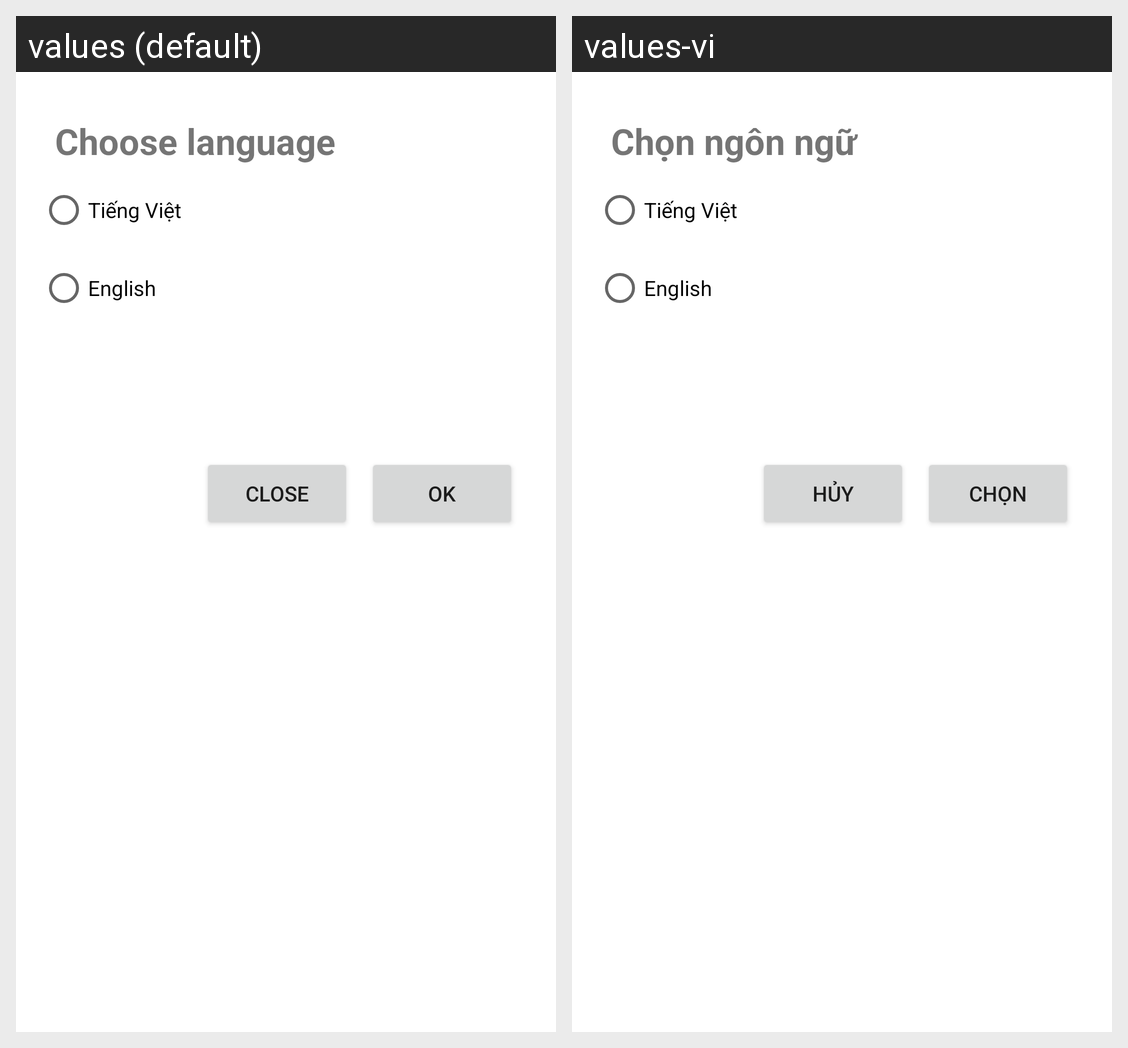

Strings drawn on this Android screen and how each of the app's shown locales translates them:
Android screen res/layout/activity_language.xml rendered under 2 locales, left to right: values (default), values-vi. Device: Nexus 5 (rendered at 1080×1920; each locale shown at half size, 540×960, under a caption strip naming it); theme Base.Theme.AppCompat.Light.Dialog.
Strings drawn on this screen, with the default value and each locale's value (text and hints the layout hard-codes, and strings that could not be matched under every locale, appear in the picture but are not listed):

txtTitleLanguage
  values: Choose language
  values-vi: Chọn ngôn ngữ

btnCloseLanguage
  values: Close
  values-vi: Hủy

btnOKLanguage
  values: OK
  values-vi: Chọn
